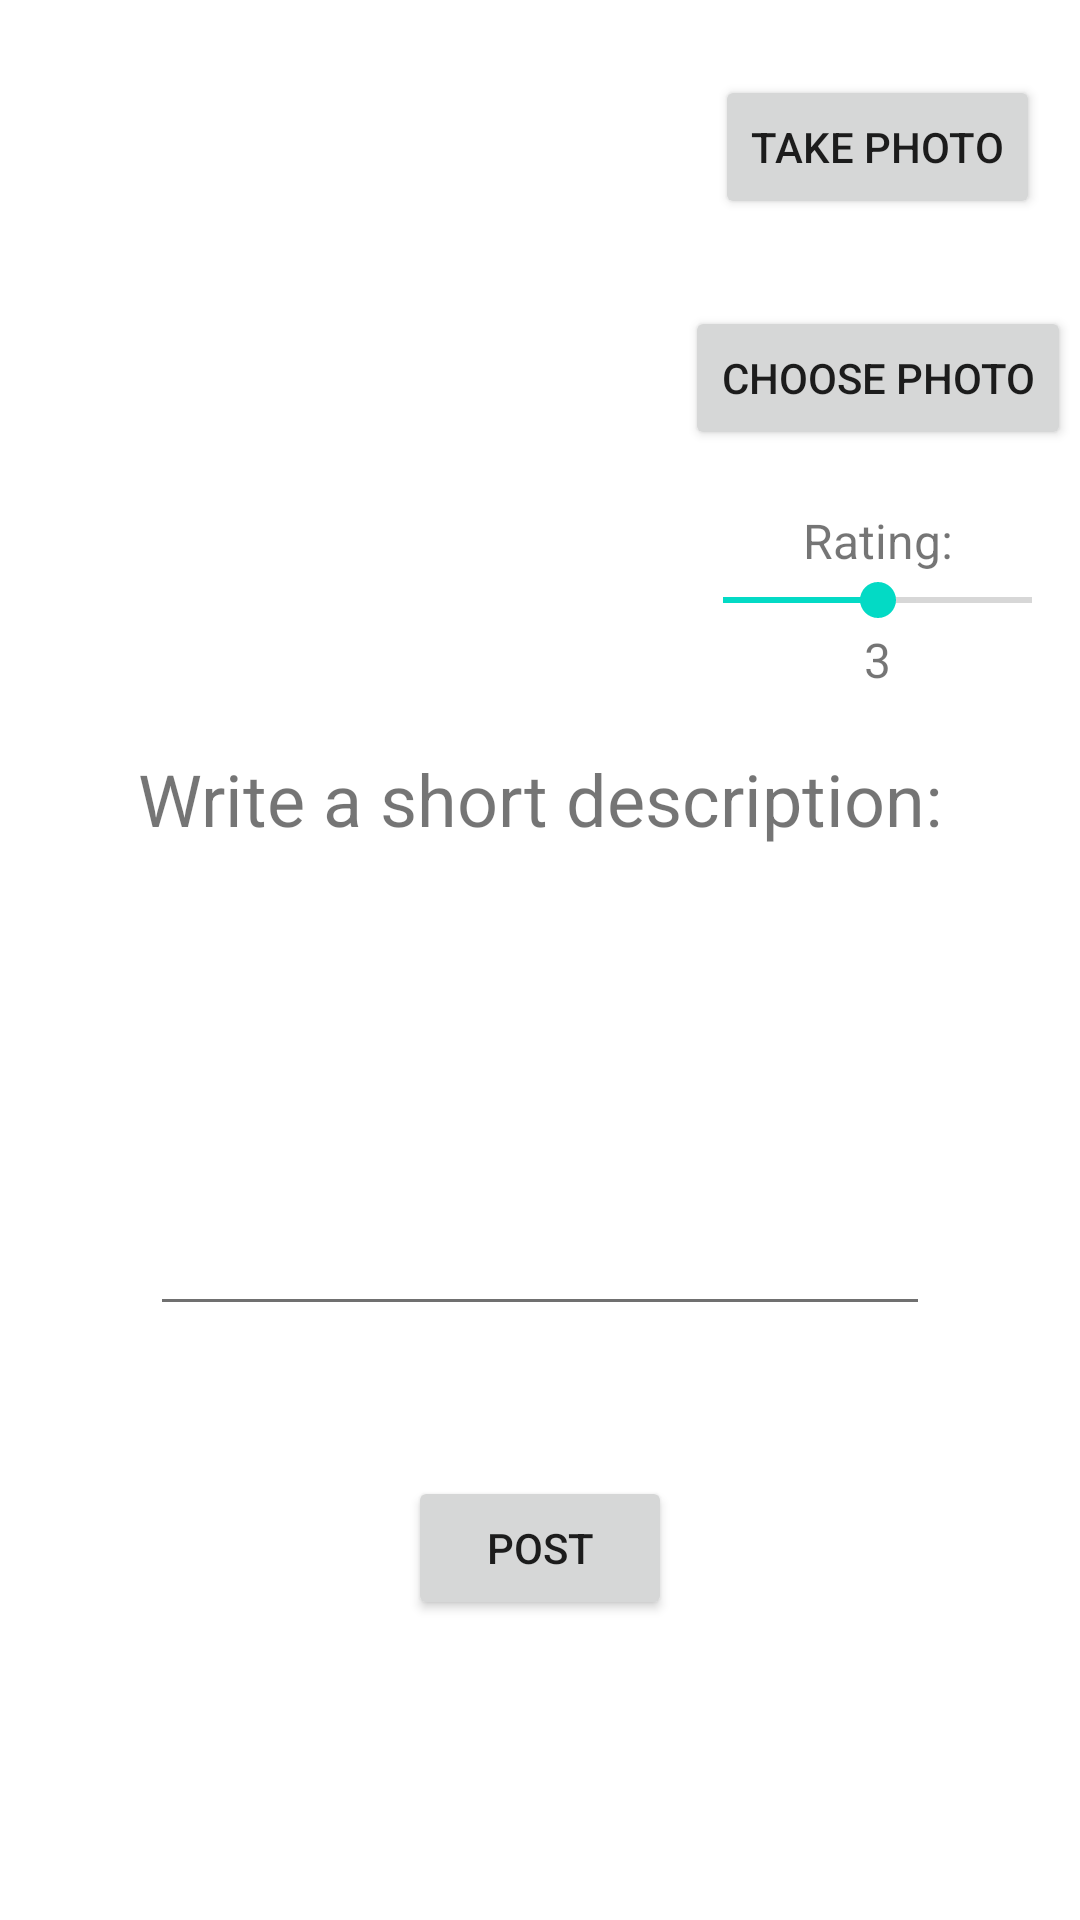

Write the Android layout XML for this screen, with the resource values it uses.
<!-- AndroidManifest.xml: application theme Theme.PerfectShot -->
<!-- res/layout/activity_create_post.xml -->
<?xml version="1.0" encoding="utf-8"?>
<androidx.constraintlayout.widget.ConstraintLayout xmlns:android="http://schemas.android.com/apk/res/android"
    xmlns:app="http://schemas.android.com/apk/res-auto"
    xmlns:tools="http://schemas.android.com/tools"
    android:layout_width="match_parent"
    android:layout_height="match_parent"
    tools:context=".CreatePostActivity">

    <ImageView
        android:id="@+id/imgToPost"
        android:layout_width="200dp"
        android:layout_height="200dp"
        android:layout_marginStart="25dp"
        android:layout_marginTop="25dp"
        app:layout_constraintStart_toStartOf="parent"
        app:layout_constraintTop_toTopOf="parent"
        app:srcCompat="@drawable/ic_launcher_foreground" />

    <Button
        android:id="@+id/btnCamera"
        android:layout_width="wrap_content"
        android:layout_height="wrap_content"
        android:text="Take Photo"
        app:layout_constraintEnd_toEndOf="parent"
        app:layout_constraintStart_toEndOf="@+id/imgToPost"
        app:layout_constraintTop_toTopOf="@+id/imgToPost" />

    <Button
        android:id="@+id/btnGallery"
        android:layout_width="wrap_content"
        android:layout_height="wrap_content"
        android:layout_marginBottom="75dp"
        android:text="Choose Photo"
        app:layout_constraintBottom_toBottomOf="@+id/imgToPost"
        app:layout_constraintEnd_toEndOf="parent"
        app:layout_constraintStart_toEndOf="@+id/imgToPost" />

    <EditText
        android:id="@+id/txtDescription"
        android:layout_width="0dp"
        android:layout_height="0dp"
        android:layout_marginStart="50dp"
        android:layout_marginTop="25dp"
        android:layout_marginEnd="50dp"
        android:layout_marginBottom="50dp"
        android:backgroundTint="#707070"
        android:drawableTint="#707070"
        android:ems="10"
        android:foregroundTint="#707070"
        android:gravity="start|top"
        android:inputType="textMultiLine"
        android:maxLength="300"
        android:shadowColor="#707070"
        android:textSize="24sp"
        app:layout_constraintBottom_toTopOf="@+id/btnPost"
        app:layout_constraintEnd_toEndOf="parent"
        app:layout_constraintStart_toStartOf="parent"
        app:layout_constraintTop_toBottomOf="@+id/textView3" />

    <Button
        android:id="@+id/btnPost"
        android:layout_width="wrap_content"
        android:layout_height="wrap_content"
        android:layout_marginBottom="100dp"
        android:text="Post"
        app:layout_constraintBottom_toBottomOf="parent"
        app:layout_constraintEnd_toEndOf="parent"
        app:layout_constraintStart_toStartOf="parent" />

    <TextView
        android:id="@+id/textView3"
        android:layout_width="wrap_content"
        android:layout_height="wrap_content"
        android:layout_marginTop="25dp"
        android:gravity="center"
        android:text="Write a short description:"
        android:textSize="24sp"
        app:layout_constraintEnd_toEndOf="parent"
        app:layout_constraintStart_toStartOf="parent"
        app:layout_constraintTop_toBottomOf="@+id/imgToPost" />

    <SeekBar
        android:id="@+id/skbRating"
        android:layout_width="0dp"
        android:layout_height="wrap_content"
        android:max="5"
        android:min="1"
        android:progress="3"
        app:layout_constraintBottom_toTopOf="@+id/textView3"
        app:layout_constraintEnd_toEndOf="parent"
        app:layout_constraintStart_toEndOf="@+id/imgToPost"
        app:layout_constraintTop_toBottomOf="@+id/btnGallery" />

    <TextView
        android:id="@+id/textView4"
        android:layout_width="wrap_content"
        android:layout_height="wrap_content"
        android:text="Rating:"
        android:textSize="16sp"
        app:layout_constraintBottom_toTopOf="@+id/skbRating"
        app:layout_constraintEnd_toEndOf="parent"
        app:layout_constraintStart_toEndOf="@+id/imgToPost" />

    <TextView
        android:id="@+id/txtRatingValue"
        android:layout_width="wrap_content"
        android:layout_height="wrap_content"
        android:text="3"
        android:textSize="16sp"
        app:layout_constraintEnd_toEndOf="parent"
        app:layout_constraintStart_toEndOf="@+id/imgToPost"
        app:layout_constraintTop_toBottomOf="@+id/skbRating" />

</androidx.constraintlayout.widget.ConstraintLayout>
<!-- resources referenced by this layout -->
<resources>
  <style name="Theme.PerfectShot" parent="Theme.MaterialComponents.DayNight.DarkActionBar">
          
          <item name="colorPrimary">@color/purple_500</item>
          <item name="colorPrimaryVariant">@color/purple_700</item>
          <item name="colorOnPrimary">@color/white</item>
          
          <item name="colorSecondary">@color/teal_200</item>
          <item name="colorSecondaryVariant">@color/teal_700</item>
          <item name="colorOnSecondary">@color/black</item>
          
          <item name="android:statusBarColor" tools:targetApi="l">?attr/colorPrimaryVariant</item>
          
      </style>
  <!-- not gathered from this repository: default colours our renderer supplied (Android Studio template values) -->
  <color name="purple_500">#FF6200EE</color>
  <color name="purple_700">#FF3700B3</color>
  <color name="teal_200">#FF03DAC5</color>
  <color name="teal_700">#FF018786</color>
  <color name="black">#FF000000</color>
  <color name="white">#FFFFFFFF</color>
</resources>
